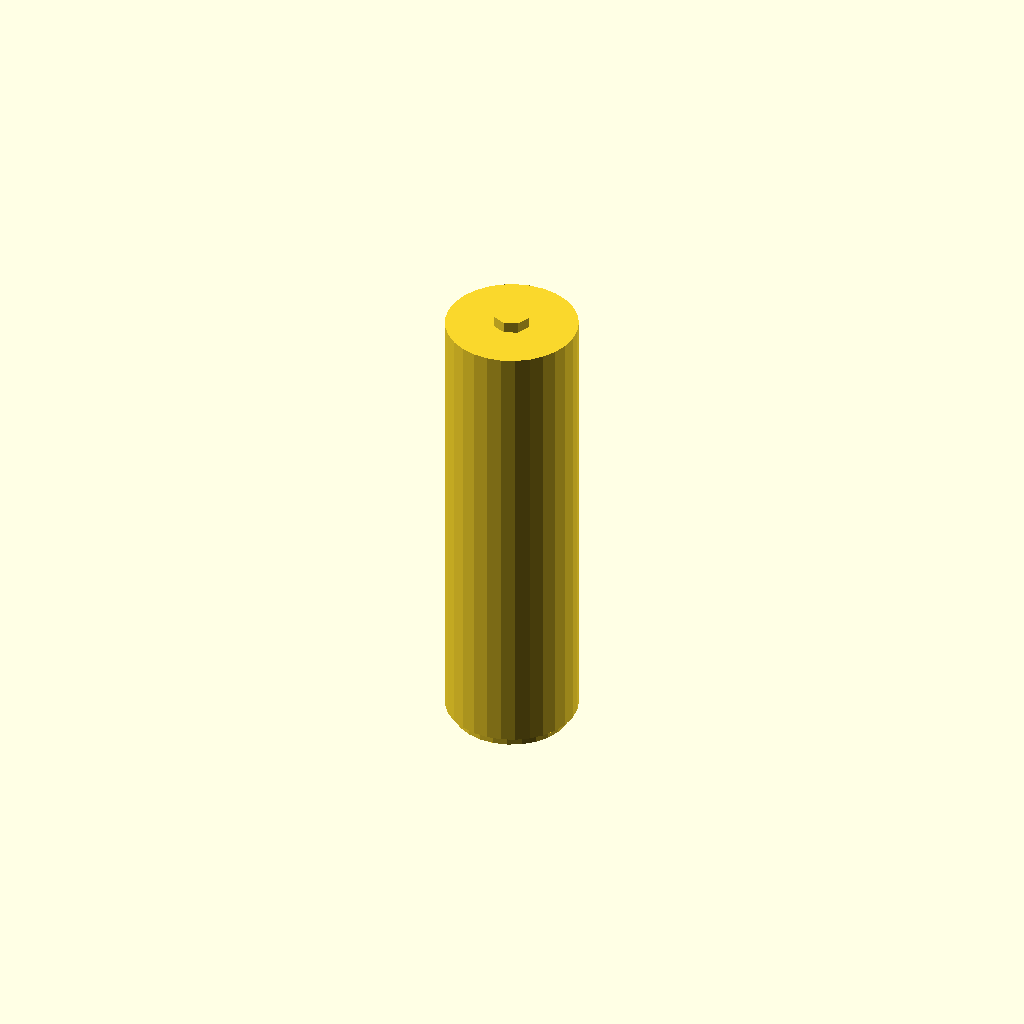
Cell 1: the model at its default parameters.
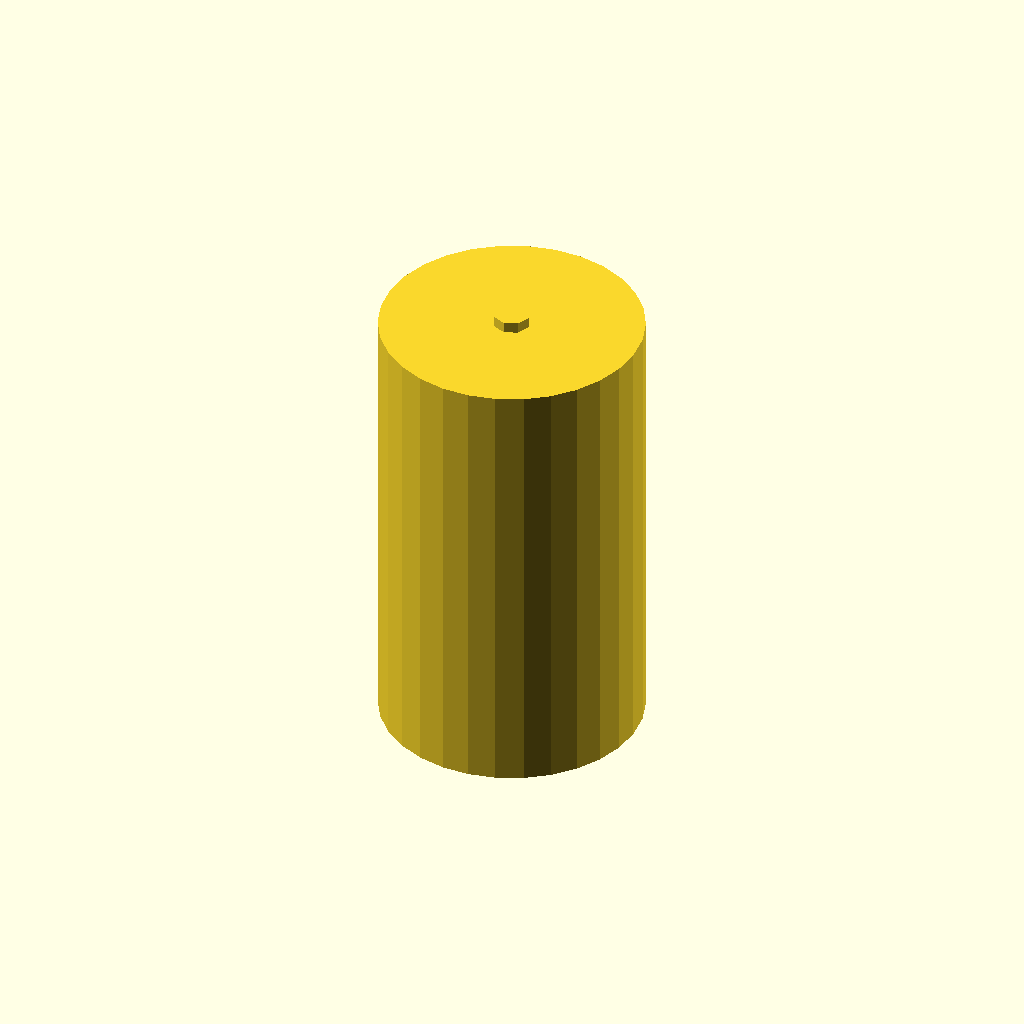
Cell 2 — battery_diameter set to 36, the other parameters unchanged.
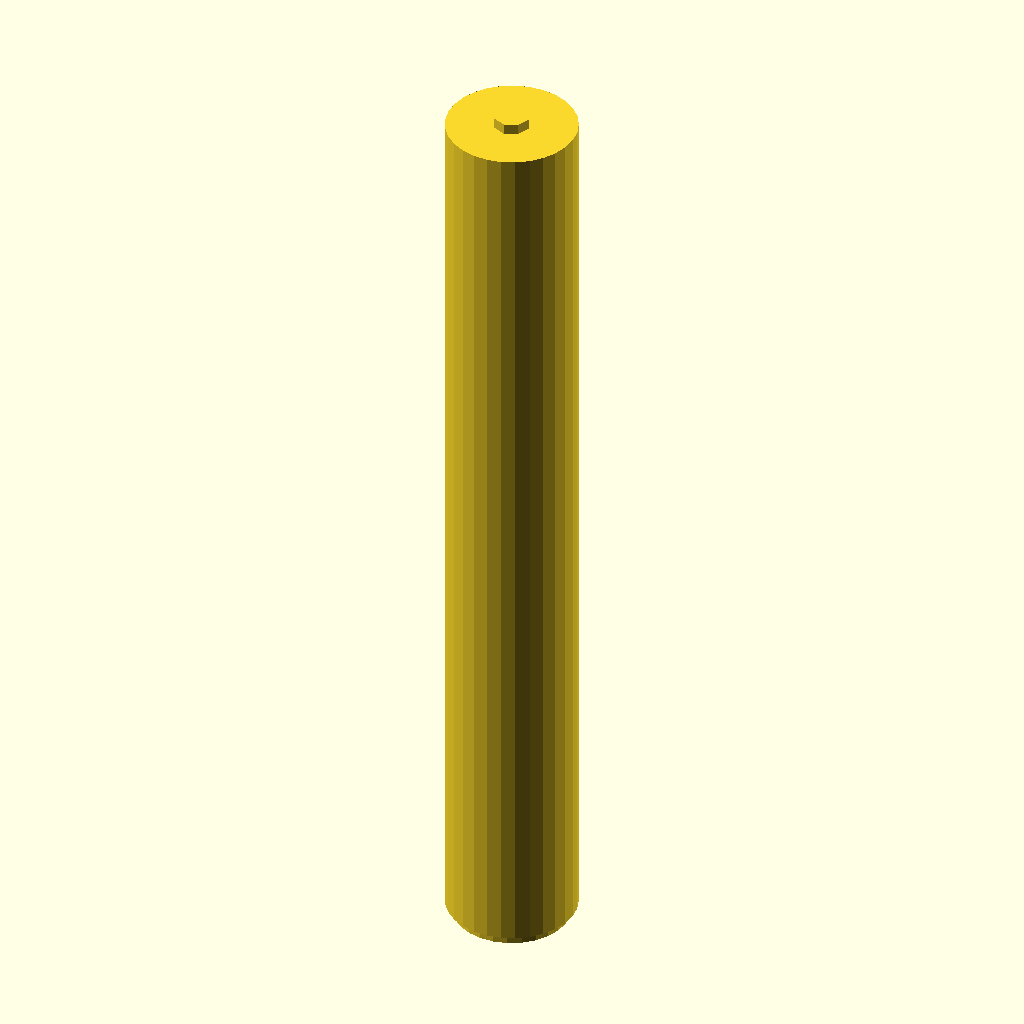
Cell 3: the same model with battery_height = 130.
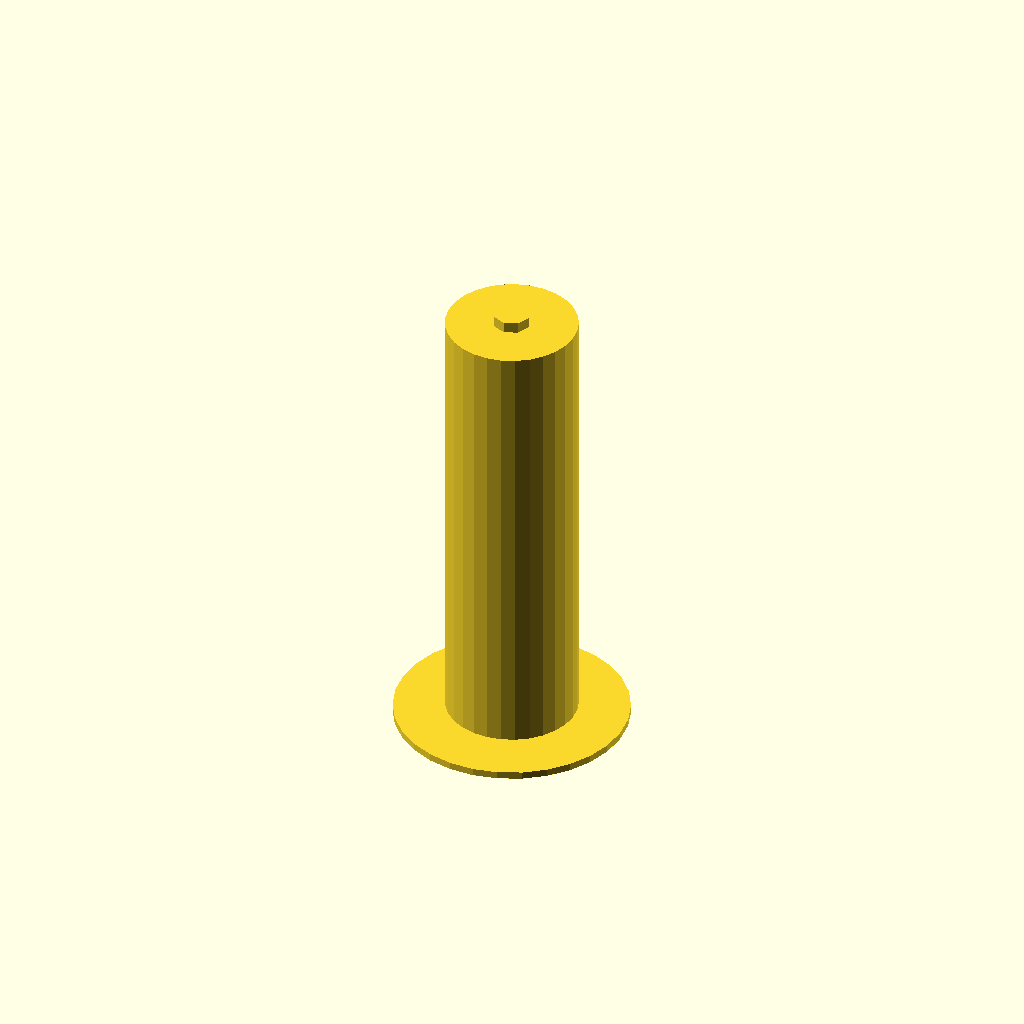
Cell 4: the same model with negative_terminal_diameter = 32.
One fixed orthographic camera (rotation 55°, 0°, 25°; colour scheme Cornfield) for every cell.
The OpenSCAD source (results/nopscadlib/ablations/no_json_ir/scad/batterie__LI16340.scad):
// Parameters for the battery cell
battery_diameter = 18; // Diameter of the battery
battery_height = 65;   // Total height of the battery

// Parameters for the positive terminal
positive_terminal_diameter = 5;
positive_terminal_height = 2;

// Parameters for the negative terminal
negative_terminal_diameter = 16;
negative_terminal_height = 1;

// Function to create the cylindrical cell body
module cylindrical_cell_body() {
    cylinder(d = battery_diameter, h = battery_height - positive_terminal_height - negative_terminal_height, center = true);
}

// Function to create the positive terminal button
module positive_terminal_button() {
    translate([0, 0, battery_height/2 - positive_terminal_height/2])
        cylinder(d = positive_terminal_diameter, h = positive_terminal_height, center = true);
}

// Function to create the negative terminal contact
module negative_terminal_contact() {
    translate([0, 0, -battery_height/2 + negative_terminal_height/2])
        cylinder(d = negative_terminal_diameter, h = negative_terminal_height, center = true);
}

// Main battery module
module battery() {
    cylindrical_cell_body();
    positive_terminal_button();
    negative_terminal_contact();
}

// Render the battery
battery();
Parameter table extracted from the source (name, type, default, range or options):
battery_diameter: number, default 18
battery_height: number, default 65
positive_terminal_diameter: number, default 5
positive_terminal_height: number, default 2
negative_terminal_diameter: number, default 16
negative_terminal_height: number, default 1
